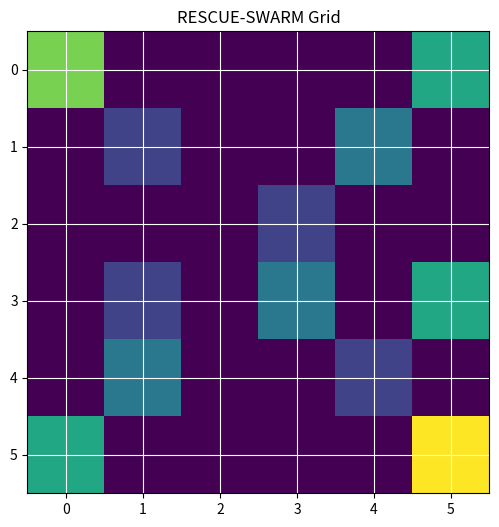
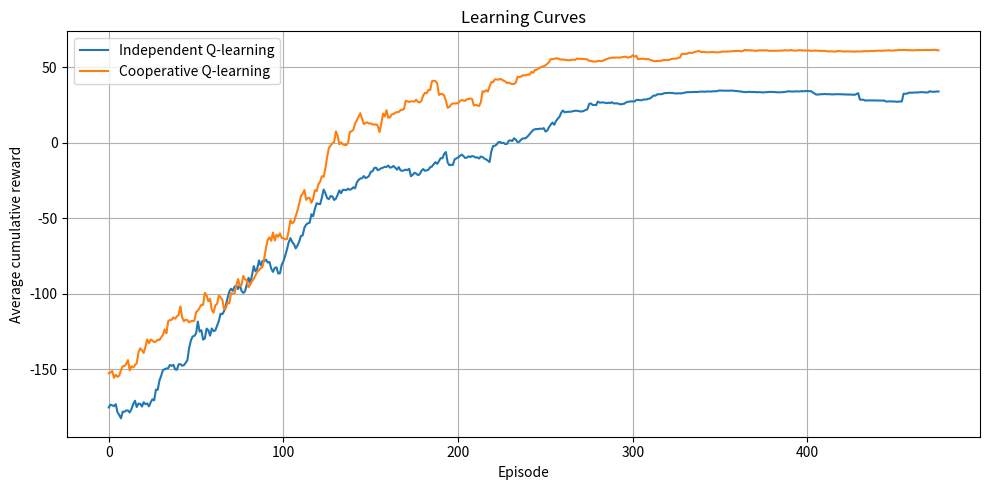
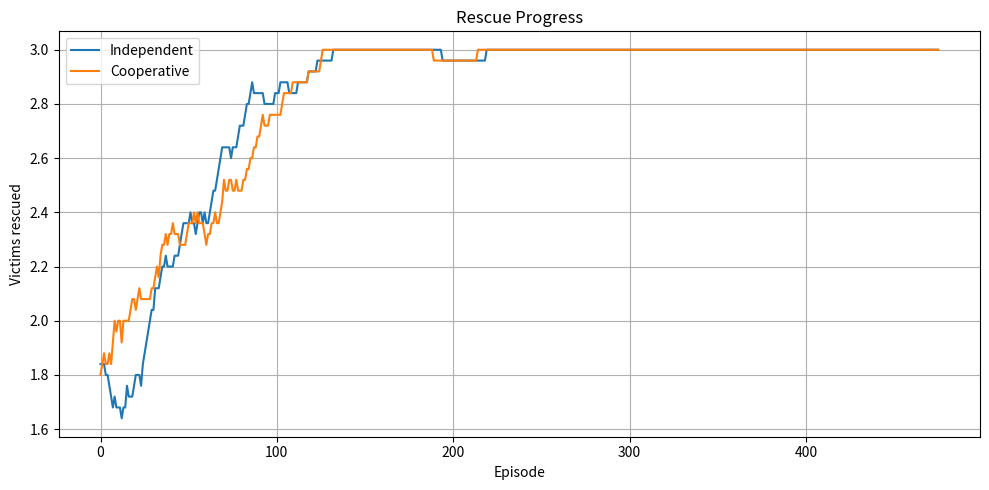

Write the Python code that produced these figures, in order.
import numpy as np
import matplotlib.pyplot as plt
from collections import defaultdict

GRID_SIZE = 6
N_AGENTS = 2
EPISODES = 500
MAX_STEPS = 60

ACTIONS = [(-1, 0), (1, 0), (0, -1), (0, 1), (0, 0)]

OBSTACLES = {(1, 1), (2, 3), (3, 1), (4, 4)}
HAZARDS = {(1, 4), (3, 3), (4, 1)}
STARTS = [(0, 0), (5, 5)]
VICTIMS = [(0, 5), (3, 5), (5, 0)]


def move(pos, action):
    dr, dc = ACTIONS[action]
    new_pos = (pos[0] + dr, pos[1] + dc)

    if not (0 <= new_pos[0] < GRID_SIZE and
            0 <= new_pos[1] < GRID_SIZE):
        return pos

    if new_pos in OBSTACLES:
        return pos

    return new_pos


def get_state(pos, victims):
    return pos, tuple(sorted(victims))


def choose_action(q, state, epsilon):
    if np.random.random() < epsilon:
        return np.random.randint(len(ACTIONS))

    values = q[state]
    best = np.flatnonzero(values == values.max())
    return int(np.random.choice(best))


def train(cooperative, episodes=EPISODES):
    q_tables = [
        defaultdict(lambda: np.zeros(len(ACTIONS)))
        for _ in range(N_AGENTS)
    ]

    rewards_history = []
    rescues_history = []
    steps_history = []
    collisions_history = []

    for episode in range(episodes):
        positions = list(STARTS)
        victims = set(VICTIMS)

        total_reward = 0
        rescues = 0
        collisions = 0
        steps_used = 0

        epsilon = max(0.05, 1 - episode / (episodes * 0.75))

        for step in range(MAX_STEPS):
            steps_used = step + 1
            old_positions = list(positions)
            old_victims = set(victims)

            actions = []

            for i in range(N_AGENTS):
                state = get_state(positions[i], victims)
                actions.append(
                    choose_action(q_tables[i], state, epsilon)
                )

            proposed = [
                move(positions[i], actions[i])
                for i in range(N_AGENTS)
            ]

            collision_agents = set()

            if proposed[0] == proposed[1]:
                collisions += 1
                collision_agents = {0, 1}
                proposed = old_positions[:]

            rewards = [-1.0, -1.0]

            for i in range(N_AGENTS):
                if proposed[i] == old_positions[i] and actions[i] != 4:
                    rewards[i] -= 1

                if proposed[i] in HAZARDS:
                    rewards[i] -= 5

                if i in collision_agents:
                    rewards[i] -= 4

            positions = proposed

            rescued_now = set()

            for i, pos in enumerate(positions):
                if pos in victims:
                    rescued_now.add(pos)
                    rewards[i] += 15

            victims -= rescued_now
            rescues += len(rescued_now)

            if cooperative:
                shared_reward = sum(rewards) / N_AGENTS

                rewards = [shared_reward, shared_reward]

                if rescued_now:
                    bonus = 5 * len(rescued_now)
                    rewards = [r + bonus for r in rewards]

            total_reward += sum(rewards)

            for i in range(N_AGENTS):
                old_state = get_state(old_positions[i], old_victims)
                new_state = get_state(positions[i], victims)

                action = actions[i]
                alpha = 0.15
                gamma = 0.90

                target = rewards[i]

                if victims:
                    target += gamma * np.max(q_tables[i][new_state])

                q_tables[i][old_state][action] += alpha * (
                    target - q_tables[i][old_state][action]
                )

            if not victims:
                break

        rewards_history.append(total_reward)
        rescues_history.append(rescues)
        steps_history.append(steps_used)
        collisions_history.append(collisions)

    return {
        "q_tables": q_tables,
        "rewards": rewards_history,
        "rescues": rescues_history,
        "steps": steps_history,
        "collisions": collisions_history
    }


def evaluate(model, trials=100):
    q_tables = model["q_tables"]
    results = []

    for _ in range(trials):
        positions = list(STARTS)
        victims = set(VICTIMS)

        total_reward = 0
        rescues = 0
        collisions = 0
        steps_used = 0

        for step in range(MAX_STEPS):
            steps_used = step + 1
            old_positions = list(positions)
            proposed = []

            for i in range(N_AGENTS):
                state = get_state(positions[i], victims)
                action = int(np.argmax(q_tables[i][state]))
                proposed.append(move(positions[i], action))

            if proposed[0] == proposed[1]:
                collisions += 1
                proposed = old_positions[:]

            positions = proposed

            for pos in positions:
                total_reward -= 1

                if pos in HAZARDS:
                    total_reward -= 5

            rescued_now = victims.intersection(positions)
            rescues += len(rescued_now)
            victims -= rescued_now
            total_reward += 15 * len(rescued_now)

            if not victims:
                break

        results.append({
            "rescues": rescues,
            "steps": steps_used,
            "reward": total_reward,
            "collisions": collisions
        })

    return {
        key: np.mean([trial[key] for trial in results])
        for key in results[0]
    }


def show_grid():
    grid = np.zeros((GRID_SIZE, GRID_SIZE))

    for pos in OBSTACLES:
        grid[pos] = 1

    for pos in HAZARDS:
        grid[pos] = 2

    for pos in VICTIMS:
        grid[pos] = 3

    for i, pos in enumerate(STARTS):
        grid[pos] = 4 + i

    plt.figure(figsize=(6, 6))
    plt.imshow(grid, cmap="viridis", vmin=0, vmax=5)
    plt.xticks(range(GRID_SIZE))
    plt.yticks(range(GRID_SIZE))
    plt.grid(True, color="white")
    plt.title("RESCUE-SWARM Grid")
    plt.show()


def plot_learning(independent, cooperative):
    def smooth(values, window=25):
        values = np.asarray(values, dtype=float)

        if len(values) < window:
            return values

        return np.convolve(
            values, np.ones(window) / window, mode="valid"
        )

    plt.figure(figsize=(10, 5))
    plt.plot(
        smooth(independent["rewards"]),
        label="Independent Q-learning"
    )
    plt.plot(
        smooth(cooperative["rewards"]),
        label="Cooperative Q-learning"
    )
    plt.xlabel("Episode")
    plt.ylabel("Average cumulative reward")
    plt.title("Learning Curves")
    plt.legend()
    plt.grid(True)
    plt.tight_layout()
    plt.show()

    plt.figure(figsize=(10, 5))
    plt.plot(
        smooth(independent["rescues"]),
        label="Independent"
    )
    plt.plot(
        smooth(cooperative["rescues"]),
        label="Cooperative"
    )
    plt.xlabel("Episode")
    plt.ylabel("Victims rescued")
    plt.title("Rescue Progress")
    plt.legend()
    plt.grid(True)
    plt.tight_layout()
    plt.show()


def main():
    np.random.seed(42)

    show_grid()

    print("Training independent agents...")
    independent = train(cooperative=False)

    print("Training cooperative agents...")
    cooperative = train(cooperative=True)

    ind_result = evaluate(independent)
    coop_result = evaluate(cooperative)

    print("\n=== INDEPENDENT Q-LEARNING ===")

    for key, value in ind_result.items():
        print(f"{key}: {value:.2f}")

    print("\n=== COOPERATIVE Q-LEARNING ===")

    for key, value in coop_result.items():
        print(f"{key}: {value:.2f}")

    print("\n=== TRAINING COMPARISON ===")
    print("Independent average reward:",
          round(np.mean(independent["rewards"]), 2))
    print("Cooperative average reward:",
          round(np.mean(cooperative["rewards"]), 2))

    print("Independent average rescues:",
          round(np.mean(independent["rescues"]), 2))
    print("Cooperative average rescues:",
          round(np.mean(cooperative["rescues"]), 2))

    plot_learning(independent, cooperative)


if __name__ == "__main__":
    main()
